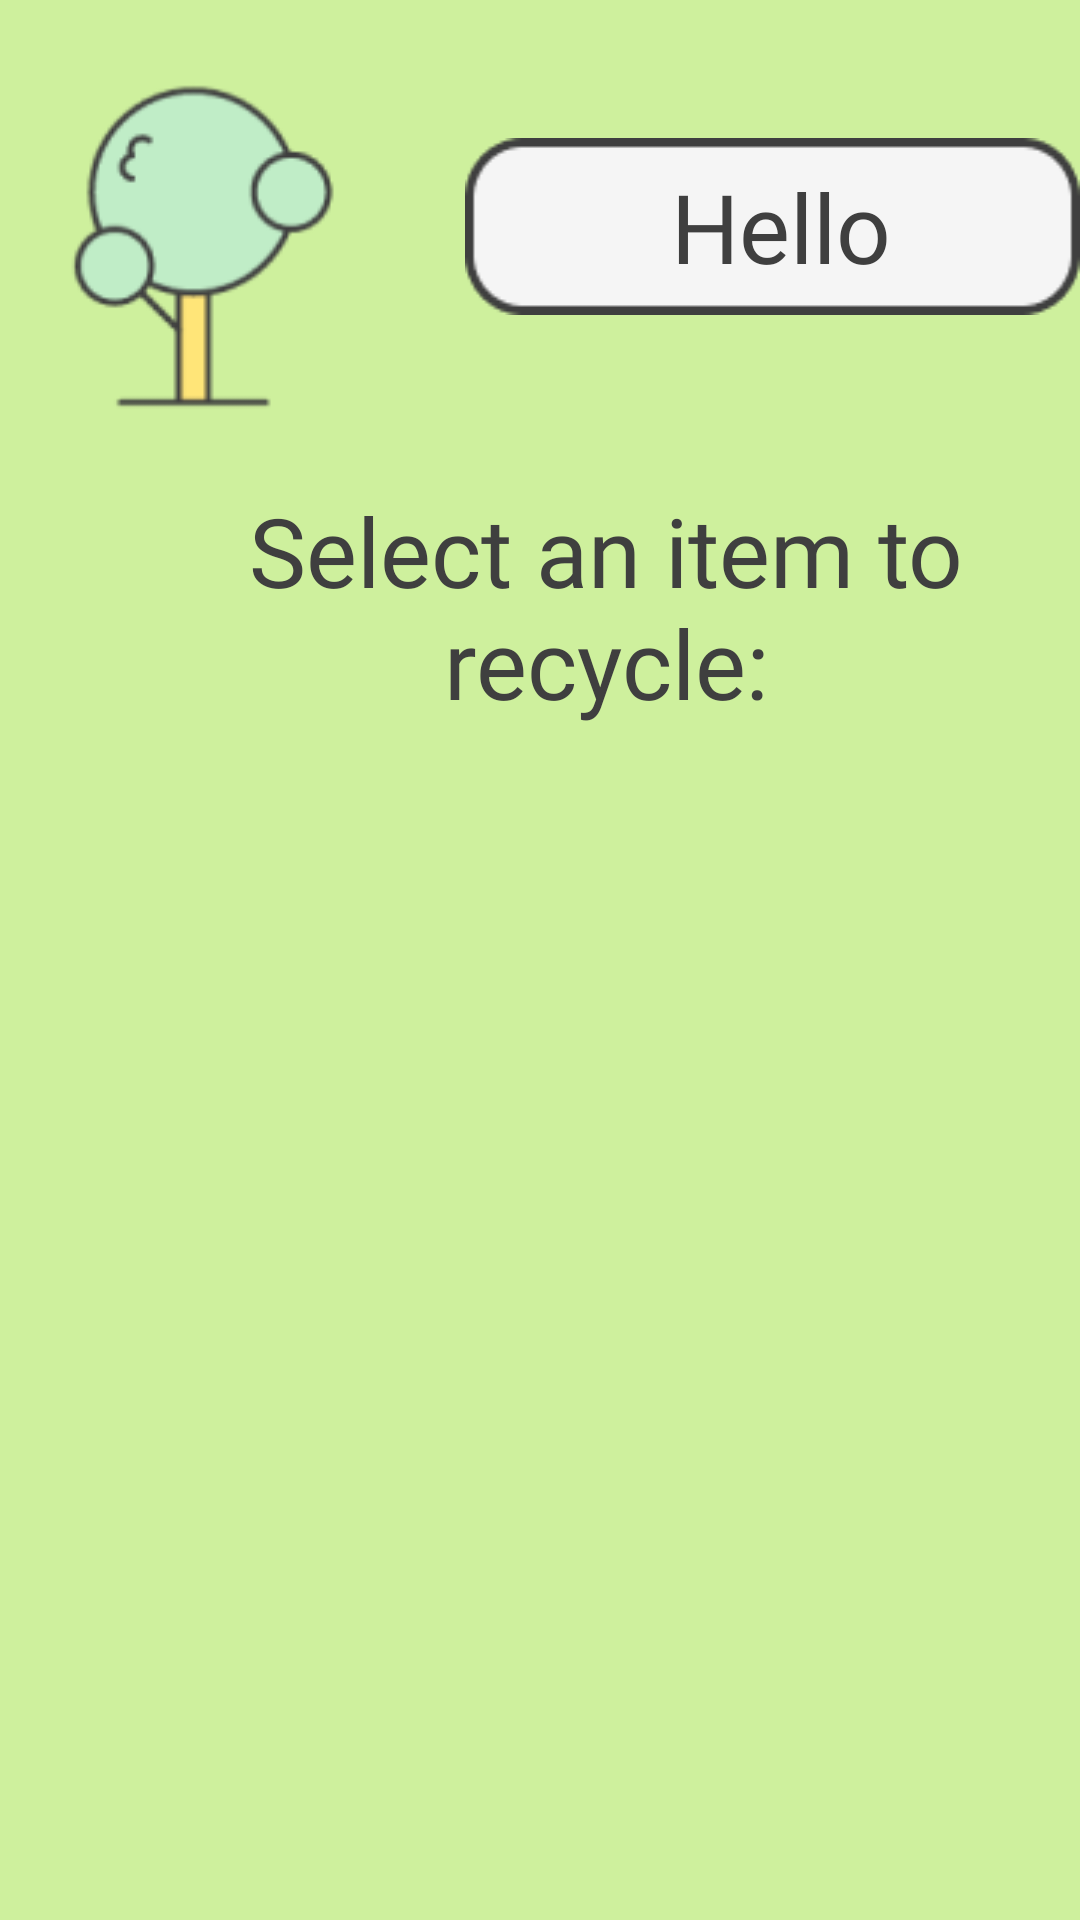

Write the Android layout XML for this screen, with the resource values it uses.
<!-- AndroidManifest.xml: application theme Theme.Merge2022 -->
<!-- res/layout/checklist_init.xml -->
<?xml version="1.0" encoding="utf-8"?>
<RelativeLayout xmlns:android="http://schemas.android.com/apk/res/android"
    xmlns:map="http://schemas.android.com/apk/res-auto"
    xmlns:tools="http://schemas.android.com/tools"
    android:id="@+id/welcomeScreen"
    android:layout_width="match_parent"
    android:layout_height="match_parent"
    android:background="#CEF09D"
    tools:context=".Checklist">


    <View
        android:id="@+id/checklist_2"
        android:layout_width="360dp"
        android:layout_height="644dp"
        android:layout_alignParentLeft="true"
        android:layout_alignParentTop="true"
        android:layout_marginLeft="0dp"
        android:layout_marginTop="0dp"
        android:background="@drawable/checklist_bg" />

    <TextView
        android:id="@+id/pick_item_t"
        android:layout_width="314dp"
        android:layout_height="wrap_content"
        android:layout_alignParentLeft="true"
        android:layout_alignParentTop="true"
        android:layout_marginLeft="45dp"
        android:layout_marginTop="162dp"
        android:fontFamily="@font/patrick"
        android:gravity="center_horizontal|top"
        android:text="Select an item to recycle:"
        android:textAppearance="@style/pick_item_t" />

    <View
        android:id="@+id/hellogreeting"
        android:layout_width="211dp"
        android:layout_height="59dp"
        android:layout_alignParentLeft="true"
        android:layout_alignParentTop="true"
        android:layout_marginLeft="155dp"
        android:layout_marginTop="46dp"
        android:background="#00000000" />

    <View
        android:id="@+id/rectangle_4"
        android:layout_width="211dp"
        android:layout_height="59dp"
        android:layout_alignParentLeft="true"
        android:layout_alignParentTop="true"
        android:layout_marginLeft="155dp"
        android:layout_marginTop="46dp"
        android:background="@drawable/rectangle_4" />

    <TextView
        android:id="@+id/hello_greeting"
        android:layout_width="179dp"
        android:layout_height="43dp"
        android:layout_alignParentLeft="true"
        android:layout_alignParentTop="true"
        android:layout_marginLeft="171dp"
        android:layout_marginTop="54dp"
        android:fontFamily="@font/patrick"
        android:gravity="center_horizontal|top"
        android:text="Hello"
        android:textAppearance="@style/hello_usern" />

</RelativeLayout>
<!-- resources referenced by this layout -->
<resources>
  <!-- drawable checklist_bg: png bitmap (drawable, 8360 bytes) -->
  <!-- drawable rectangle_4: png bitmap (drawable, 1363 bytes) -->
  <style name="hello_usern">
  
          <item name="android:textSize">
              32sp
          </item>
  
          <item name="android:textColor">
              #3F3F3F
          </item>
  
      </style>
  <style name="pick_item_t">
  
          <item name="android:textSize">
              32sp
          </item>
  
          <item name="android:textColor">
              #3F3F3F
          </item>
  
      </style>
  <style name="Theme.Merge2022" parent="Theme.MaterialComponents.DayNight.DarkActionBar">
          
          <item name="colorPrimary">@color/purple_500</item>
          <item name="colorPrimaryVariant">@color/purple_700</item>
          <item name="colorOnPrimary">@color/white</item>
          
          <item name="colorSecondary">@color/teal_200</item>
          <item name="colorSecondaryVariant">@color/teal_700</item>
          <item name="colorOnSecondary">@color/black</item>
          
          <item name="android:statusBarColor" tools:targetApi="l">?attr/colorPrimaryVariant</item>
          
      </style>
  <!-- not gathered from this repository: default colours our renderer supplied (Android Studio template values) -->
  <color name="purple_500">#FF6200EE</color>
  <color name="purple_700">#FF3700B3</color>
  <color name="teal_200">#FF03DAC5</color>
  <color name="teal_700">#FF018786</color>
  <color name="black">#FF000000</color>
  <color name="white">#FFFFFFFF</color>
</resources>
